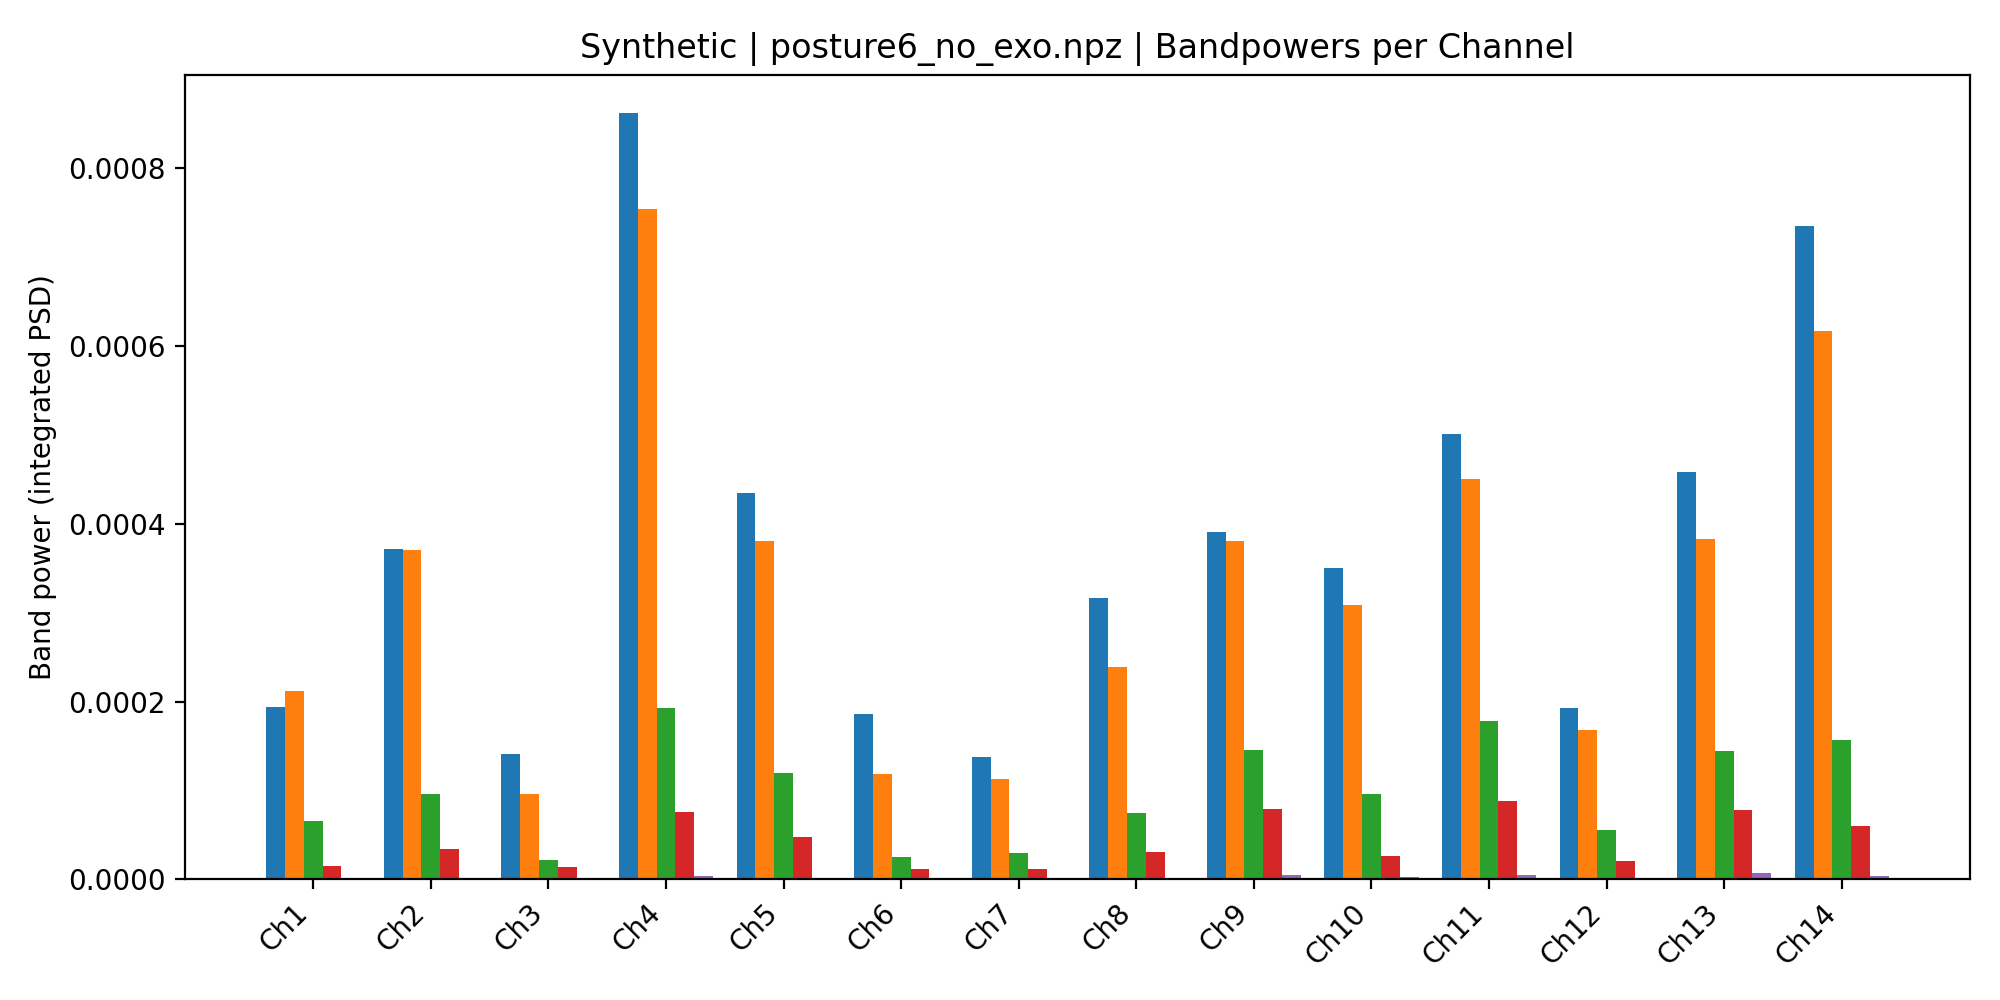

Source data for this figure (header and first rows):
, Delta, Theta, Alpha, Beta, Gamma
Ch1, 0.0001938, 0.0002116, 6.533159694299684e-05, 1.533817027166151e-05, 7.232931746870008e-07
Ch2, 0.0003715, 0.0003709, 9.594376297172857e-05, 3.3881028969062754e-05, 1.7812396393424024e-06
Ch3, 0.0001411, 9.613433394406457e-05, 2.1647133507940453e-05, 1.4225169763903978e-05, 1.7870593751467823e-06
Ch4, 0.0008615, 0.0007533, 0.0001927, 7.583798617361026e-05, 4.472321819548597e-06
Ch5, 0.0004345, 0.0003803, 0.0001193, 4.743023603737129e-05, 1.3205785016623395e-06
Ch6, 0.0001855, 0.0001181, 2.5152457965305075e-05, 1.1742858205820994e-05, 6.55622079293039e-07
Ch7, 0.0001373, 0.000113, 2.9890484711359022e-05, 1.1569318374426985e-05, 7.298242170605818e-07
Ch8, 0.0003164, 0.0002393, 7.488371920771897e-05, 3.126624446281312e-05, 1.8206914234042415e-06
Ch9, 0.0003907, 0.0003802, 0.0001459, 7.947709207201115e-05, 5.2592891393032914e-06
Ch10, 0.00035, 0.0003088, 9.625686925573973e-05, 2.619119274527293e-05, 2.287974623982336e-06
Ch11, 0.0005004, 0.0004503, 0.0001784, 8.787122845888007e-05, 5.436145940507231e-06
Ch12, 0.0001932, 0.0001681, 5.6102513099176576e-05, 2.0751874160396255e-05, 1.2349613882634003e-06
Ch13, 0.0004577, 0.0003832, 0.0001445, 7.847473909805558e-05, 7.4964081591133436e-06
Ch14, 0.0007343, 0.0006163, 0.0001564, 5.996992655354916e-05, 3.924215320694202e-06
